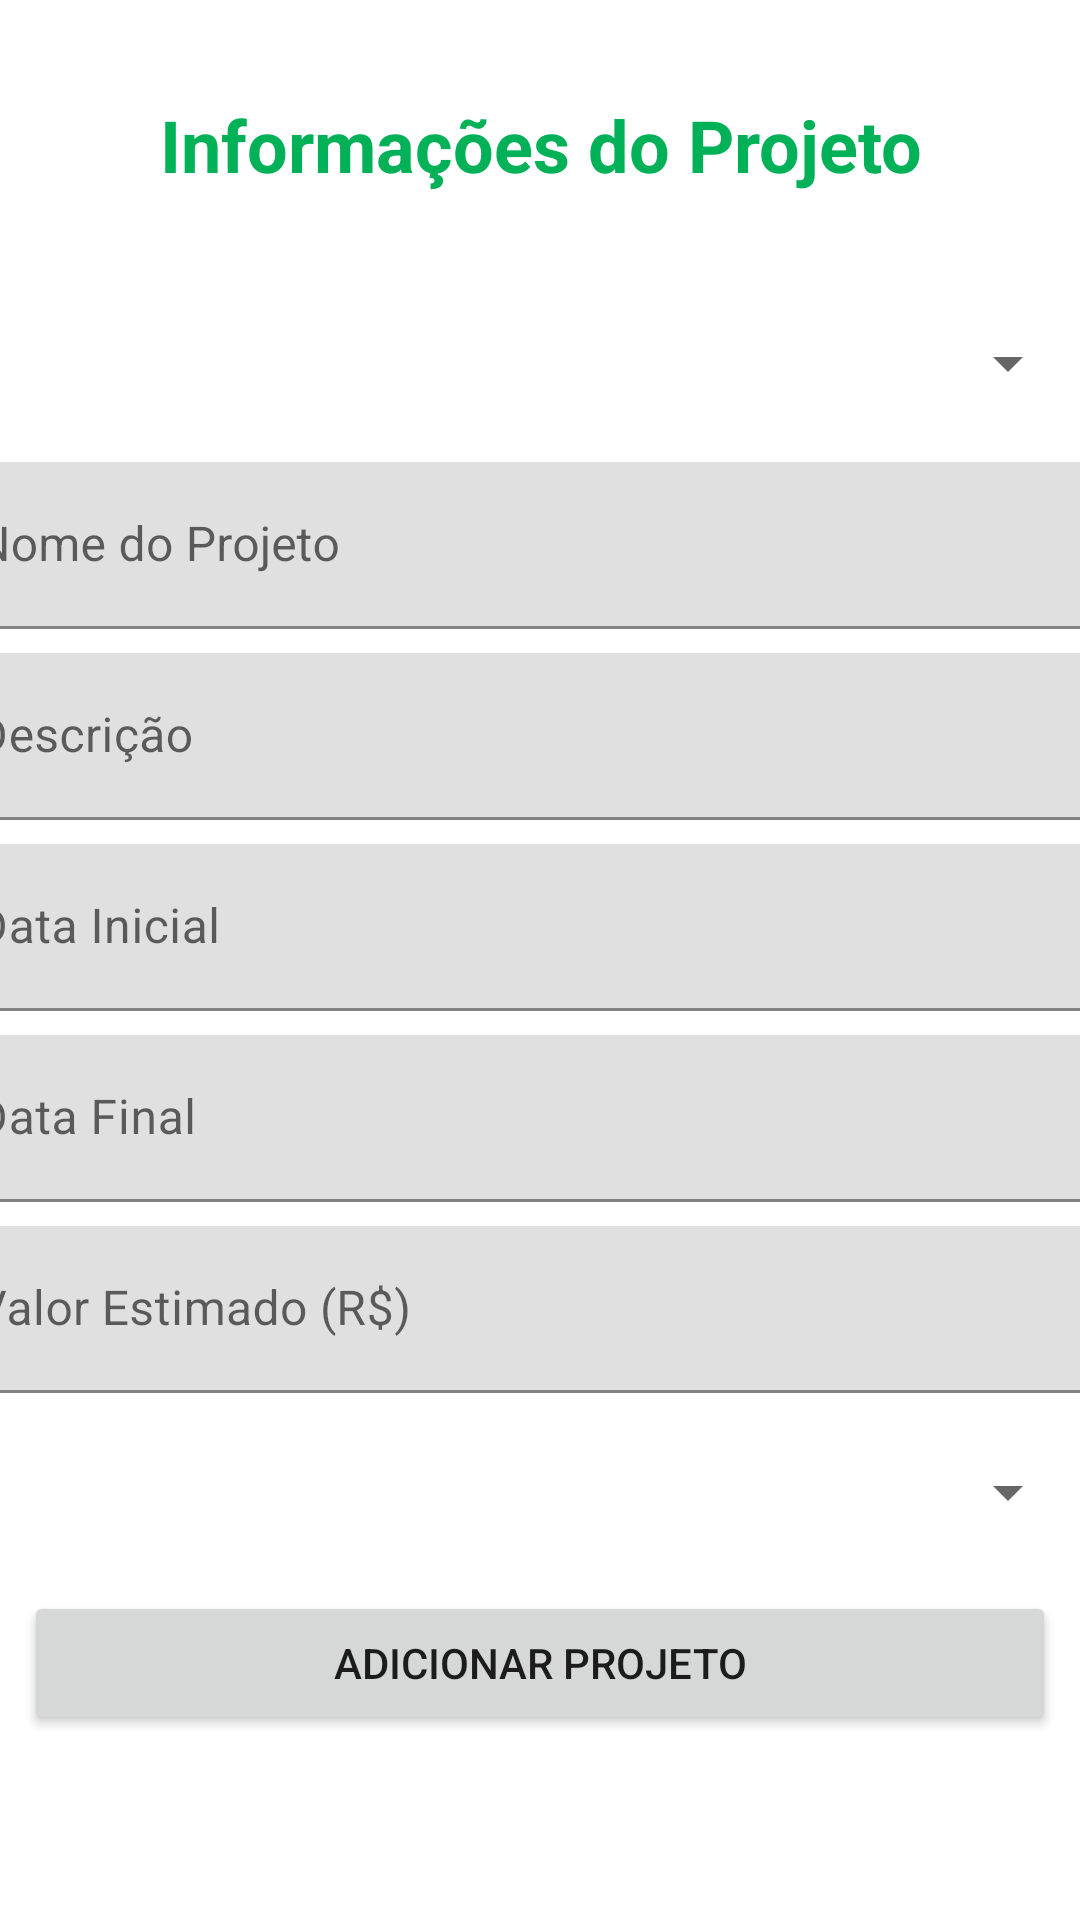

Produce the Android XML layout that renders to this screen, including the resource entries it uses.
<!-- AndroidManifest.xml: application theme Theme.EcoJardimProject -->
<!-- res/layout/fragment_projeto_form.xml -->
<?xml version="1.0" encoding="utf-8"?>
<androidx.constraintlayout.widget.ConstraintLayout xmlns:android="http://schemas.android.com/apk/res/android"
    xmlns:app="http://schemas.android.com/apk/res-auto"
    xmlns:tools="http://schemas.android.com/tools"
    android:layout_width="match_parent"
    android:layout_height="match_parent"
    tools:context=".ui.projeto.ProjetoFormFragment">

    <TextView
        android:id="@+id/textView4"
        android:layout_width="0dp"
        android:layout_height="32dp"
        android:layout_marginTop="32dp"
        android:layout_marginBottom="8dp"
        android:text="@string/title_dados_projeto"
        android:textAlignment="center"
        android:textColor="@color/green_eco"
        android:textSize="24sp"
        android:textStyle="bold"
        app:layout_constraintBottom_toTopOf="@+id/clienteSpinner"
        app:layout_constraintEnd_toEndOf="parent"
        app:layout_constraintStart_toStartOf="parent"
        app:layout_constraintTop_toTopOf="parent" />

    <Spinner
        android:id="@+id/clienteSpinner"
        android:layout_width="0dp"
        android:layout_height="50dp"
        android:layout_marginTop="32dp"
        android:spinnerMode="dropdown"
        android:textAlignment="center"
        app:layout_constraintEnd_toEndOf="parent"
        app:layout_constraintStart_toStartOf="parent"
        app:layout_constraintTop_toBottomOf="@id/textView4" />

    <com.google.android.material.textfield.TextInputLayout
        android:id="@+id/textInputLayout"
        android:layout_width="409dp"
        android:layout_height="wrap_content"
        android:layout_marginStart="8dp"
        android:layout_marginTop="8dp"
        android:layout_marginEnd="8dp"
        app:layout_constraintEnd_toEndOf="parent"
        app:layout_constraintStart_toStartOf="parent"
        app:layout_constraintTop_toBottomOf="@+id/clienteSpinner">

        <com.google.android.material.textfield.TextInputEditText
            android:id="@+id/input_nome_projeto"
            android:layout_width="match_parent"
            android:layout_height="wrap_content"
            android:hint="@string/hint_nome_projeto" />
    </com.google.android.material.textfield.TextInputLayout>

    <com.google.android.material.textfield.TextInputLayout
        android:id="@+id/textInputLayout5"
        android:layout_width="409dp"
        android:layout_height="wrap_content"
        android:layout_marginStart="8dp"
        android:layout_marginTop="8dp"
        android:layout_marginEnd="8dp"
        app:layout_constraintEnd_toEndOf="parent"
        app:layout_constraintStart_toStartOf="parent"
        app:layout_constraintTop_toBottomOf="@+id/textInputLayout">

        <com.google.android.material.textfield.TextInputEditText
            android:id="@+id/input_descricao"
            android:layout_width="match_parent"
            android:layout_height="wrap_content"
            android:hint="@string/hint_descricao" />
    </com.google.android.material.textfield.TextInputLayout>

    <com.google.android.material.textfield.TextInputLayout
        android:id="@+id/textInputLayout6"
        android:layout_width="409dp"
        android:layout_height="wrap_content"
        android:layout_marginStart="8dp"
        android:layout_marginTop="8dp"
        android:layout_marginEnd="8dp"
        app:layout_constraintEnd_toEndOf="parent"
        app:layout_constraintStart_toStartOf="parent"
        app:layout_constraintTop_toBottomOf="@+id/textInputLayout5">

        <com.google.android.material.textfield.TextInputEditText
            android:id="@+id/input_data_inicial"
            android:layout_width="match_parent"
            android:layout_height="wrap_content"
            android:hint="@string/hint_data_inicial" />
    </com.google.android.material.textfield.TextInputLayout>

    <com.google.android.material.textfield.TextInputLayout
        android:id="@+id/textInputLayout7"
        android:layout_width="409dp"
        android:layout_height="wrap_content"
        android:layout_marginStart="8dp"
        android:layout_marginTop="8dp"
        android:layout_marginEnd="8dp"
        app:layout_constraintEnd_toEndOf="parent"
        app:layout_constraintStart_toStartOf="parent"
        app:layout_constraintTop_toBottomOf="@+id/textInputLayout6">

        <com.google.android.material.textfield.TextInputEditText
            android:id="@+id/input_data_final"
            android:layout_width="match_parent"
            android:layout_height="wrap_content"
            android:hint="@string/hint_data_final" />
    </com.google.android.material.textfield.TextInputLayout>

    <com.google.android.material.textfield.TextInputLayout
        android:id="@+id/textInputLayout8"
        android:layout_width="409dp"
        android:layout_height="wrap_content"
        android:layout_marginTop="8dp"
        app:layout_constraintEnd_toEndOf="parent"
        app:layout_constraintStart_toStartOf="parent"
        app:layout_constraintTop_toBottomOf="@+id/textInputLayout7">

        <com.google.android.material.textfield.TextInputEditText
            android:id="@+id/input_valor"
            android:layout_width="match_parent"
            android:layout_height="wrap_content"
            android:hint="@string/hint_valor_estimado" />
    </com.google.android.material.textfield.TextInputLayout>

    <Spinner
        android:id="@+id/statusSpinner"
        android:layout_width="0dp"
        android:layout_height="50dp"
        android:layout_marginTop="8dp"
        android:spinnerMode="dropdown"
        android:textAlignment="center"
        app:layout_constraintEnd_toEndOf="parent"
        app:layout_constraintHorizontal_bias="0.0"
        app:layout_constraintStart_toStartOf="parent"
        app:layout_constraintTop_toBottomOf="@+id/textInputLayout8" />

    <Button
        android:id="@+id/btn_salvar_projeto"
        android:layout_width="0dp"
        android:layout_height="wrap_content"
        android:layout_marginStart="8dp"
        android:layout_marginTop="8dp"
        android:layout_marginEnd="8dp"
        android:text="@string/adicionar_projeto"
        app:layout_constraintEnd_toEndOf="parent"
        app:layout_constraintStart_toStartOf="parent"
        app:layout_constraintTop_toBottomOf="@+id/statusSpinner" />


</androidx.constraintlayout.widget.ConstraintLayout>
<!-- resources referenced by this layout -->
<resources>
  <color name="green_eco">#00B158</color>
  <string name="adicionar_projeto">Adicionar Projeto</string>
  <string name="hint_data_final">Data Final</string>
  <string name="hint_data_inicial">Data Inicial</string>
  <string name="hint_descricao">Descrição</string>
  <string name="hint_nome_projeto">Nome do Projeto</string>
  <string name="hint_valor_estimado">Valor Estimado (R$) </string>
  <string name="title_dados_projeto">Informações do Projeto</string>
  <style name="Theme.EcoJardimProject" parent="Theme.MaterialComponents.DayNight.DarkActionBar">
          
          <item name="colorPrimary">@color/green_eco</item>
          <item name="colorPrimaryVariant">@color/green_eco</item>
          <item name="colorOnPrimary">@color/white</item>
          
          <item name="colorSecondary">@color/teal_200</item>
          <item name="colorSecondaryVariant">@color/teal_700</item>
          <item name="colorOnSecondary">@color/black</item>
          
          <item name="android:statusBarColor">@color/green_eco</item>
          
      </style>
  <color name="white">#FFFFFFFF</color>
  <color name="teal_200">#FF03DAC5</color>
  <color name="teal_700">#FF018786</color>
  <color name="black">#FF000000</color>
</resources>
